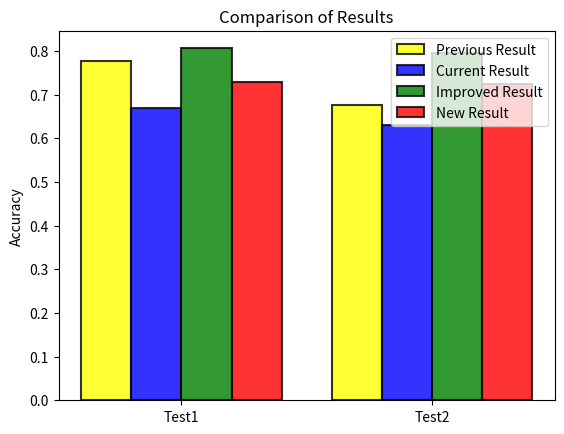

Recreate this plot in Python.
import matplotlib.pyplot as plt

# 데이터
results = {
    'Test Set': ['Test1', 'Test2'],
    'Previous Result': [0.77666, 0.67703],
    'Current Result': [0.67003, 0.62918],
    'Improved Result': [0.80584, 0.79425],
    'New Result': [0.7295, 0.72488]  # 새로운 결과 추가
}

# 그래프 그리기
x = range(len(results['Test Set']))
width = 0.2  # 막대 폭

# 막대 그래프
plt.bar([i - 1.5 * width for i in x], results['Previous Result'], width=width, label='Previous Result', alpha=0.8, color='yellow', edgecolor='black', linewidth=1.5)
plt.bar([i - 0.5 * width for i in x], results['Current Result'], width=width, label='Current Result', alpha=0.8, color='blue', edgecolor='black', linewidth=1.5)
plt.bar([i + 0.5 * width for i in x], results['Improved Result'], width=width, label='Improved Result', alpha=0.8, color='green', edgecolor='black', linewidth=1.5)
plt.bar([i + 1.5 * width for i in x], results['New Result'], width=width, label='New Result', alpha=0.8, color='red', edgecolor='black', linewidth=1.5)

# x축 설정
plt.xticks(x, results['Test Set'])

# 그래프 꾸미기
plt.ylabel('Accuracy')
plt.title('Comparison of Results')
plt.legend()

# 그래프 표시
plt.show()
